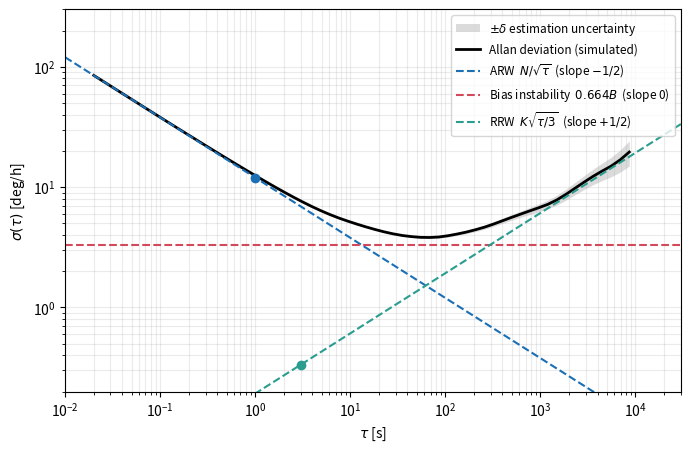

Source code (Python): (Note: this script raises an exception after producing the figure.)
"""Simulate a gyro with ARW + bias instability + RRW and draw the post's figures.

python3 allan.py   ->  adev.png, noise_types.png, clusters.png, filter.png next to this file
"""
import pathlib
import numpy as np
import matplotlib
matplotlib.use("Agg")
import matplotlib.pyplot as plt

rng = np.random.default_rng(3)  # one 24 h realization; long-tau points vary a lot between seeds
fs, hours = 50.0, 24
n = int(fs * 3600 * hours)
dt = 1 / fs

# true parameters (deg, s units)
N = 0.2 / 60            # ARW  0.2 deg/sqrt(h)  -> deg/sqrt(s)
B = 5.0 / 3600          # bias instability 5 deg/h -> deg/s
K = 20.0 / 3600 / 60    # RRW 20 deg/h/sqrt(h)  -> deg/s/sqrt(s)

white = N * np.sqrt(fs) * rng.standard_normal(n)

# flicker (1/f) noise: two-sided PSD B^2/(2 pi f), i.e. one-sided B^2/(pi f) (IEEE 952 convention)
f = np.fft.rfftfreq(n, dt)
spec = np.fft.rfft(rng.standard_normal(n))
scale = np.zeros_like(f)
scale[1:] = np.sqrt(B**2 / (np.pi * f[1:]) * fs / 2)
flicker = np.fft.irfft(spec * scale, n)

rrw = np.cumsum(K * np.sqrt(dt) * rng.standard_normal(n))

omega = white + flicker + rrw          # deg/s


def adev(omega, fs, n_tau=60):
    """Overlapping Allan deviation (IEEE Std 952)."""
    theta = np.concatenate([[0.0], np.cumsum(omega) / fs])
    m = np.unique(np.logspace(0, np.log10(len(omega) // 10), n_tau).astype(int))
    tau = m / fs
    sig = np.empty(len(m))
    for i, mi in enumerate(m):
        d = theta[2 * mi:] - 2 * theta[mi:-mi] + theta[:-2 * mi]
        sig[i] = np.sqrt(np.mean(d**2) / (2 * tau[i] ** 2))
    return tau, sig


tau, sig = adev(omega, fs)

# read the parameters back off the curve
N_curve = np.interp(0, np.log10(tau), sig)               # curve value at tau = 1 s (slightly high)
short = tau < 0.1                                        # region where the -1/2 slope dominates
N_hat = np.median(sig[short] * np.sqrt(tau[short]))      # -1/2 line evaluated at tau = 1 s
B_hat = sig.min() / np.sqrt(2 * np.log(2) / np.pi)       # flat bottom / 0.664
long = tau > 2000                                        # region where the +1/2 slope dominates
K_hat = np.median(sig[long] * np.sqrt(3 / tau[long]))    # extend that line back to tau = 3 s
print(f"N  true {N*60:.3f}  read {N_hat*60:.3f} deg/sqrt(h)  (curve at 1 s: {N_curve*60:.3f})")
print(f"B  true {B*3600:.2f}  read {B_hat*3600:.2f} deg/h")
print(f"K  true {K*3600*60:.2f}  read {K_hat*3600*60:.2f} deg/h/sqrt(h)")

to_h = 3600  # plot in deg/h
fig, ax = plt.subplots(figsize=(7, 4.6), dpi=150)
L = len(omega)
delta = 1 / np.sqrt(2 * (L / (tau * fs) - 1))           # rough relative error (El-Sheimy 2008)
ax.fill_between(tau, sig * (1 - delta) * to_h, sig * (1 + delta) * to_h, color="0.6", alpha=0.35, lw=0,
                label=r"$\pm\delta$ estimation uncertainty")
ax.loglog(tau, sig * to_h, "k", lw=2, label="Allan deviation (simulated)")
t = np.logspace(-2, 4.5, 50)
ax.loglog(t, N / np.sqrt(t) * to_h, "--", c="#1b6fb5", label=r"ARW  $N/\sqrt{\tau}$  (slope $-1/2$)")
ax.loglog(t, 0 * t + 0.664 * B * to_h, "--", c="#d1495b", label=r"Bias instability  $0.664B$  (slope 0)")
ax.loglog(t, K * np.sqrt(t / 3) * to_h, "--", c="#2a9d8f", label=r"RRW  $K\sqrt{\tau/3}$  (slope $+1/2$)")
ax.plot(1, N * to_h, "o", c="#1b6fb5")
ax.plot(3, K * to_h, "o", c="#2a9d8f")
ax.set(xlabel=r"$\tau$ [s]", ylabel=r"$\sigma(\tau)$ [deg/h]", xlim=(1e-2, 3e4), ylim=(0.2, 300))
ax.grid(True, which="both", alpha=0.25)
ax.legend(fontsize=8.5, loc="upper right")
fig.tight_layout()
fig.savefig(pathlib.Path(__file__).with_name("adev.png"))


# ---- second figure: what each noise looks like in time (-> noise_types.png) ----
r = np.random.default_rng(1)
fs2, T = 10.0, 2 * 3600
t2 = np.arange(int(fs2 * T)) / fs2
runs = 30

fig, axs = plt.subplots(3, 1, figsize=(7, 8), dpi=150, sharex=True)

# (a) ARW: integrate white rate noise -> angle spreads like N*sqrt(t)
ang = np.cumsum(N * np.sqrt(fs2) * r.standard_normal((runs, t2.size)), axis=1) / fs2
axs[0].plot(t2 / 60, ang.T, lw=0.6, alpha=0.5)
axs[0].plot(t2 / 60, N * np.sqrt(t2), "k--", t2 / 60, -N * np.sqrt(t2), "k--", lw=1.2)
axs[0].set(title="(a) ARW: angle error", ylabel="angle [deg]")

# (b) bias instability: the bias wanders but does not run away
nb = t2.size
fb = np.fft.rfftfreq(nb, 1 / fs2)
sb = np.zeros_like(fb)
sb[1:] = np.sqrt(B**2 / (np.pi * fb[1:]) * fs2 / 2)
bias = np.fft.irfft(np.fft.rfft(r.standard_normal(nb)) * sb, nb)
k = int(30 * fs2)  # 30 s moving average so the slow part is visible
axs[1].plot(t2[k - 1:] / 60, np.convolve(bias, np.ones(k) / k, "valid") * 3600, "#d1495b", lw=1)
axs[1].set(title="(b) Bias instability: bias (30 s moving average)", ylabel="bias [deg/h]")

# (c) RRW: the bias itself random-walks -> spreads like K*sqrt(t)
rw = np.cumsum(K / np.sqrt(fs2) * r.standard_normal((runs, t2.size)), axis=1)
axs[2].plot(t2 / 60, rw.T * 3600, lw=0.6, alpha=0.5)
axs[2].plot(t2 / 60, K * np.sqrt(t2) * 3600, "k--", t2 / 60, -K * np.sqrt(t2) * 3600, "k--", lw=1.2)
axs[2].set(title="(c) RRW: bias", xlabel="time [min]", ylabel="bias [deg/h]")

for a in axs:
    a.grid(alpha=0.25)
fig.tight_layout()
fig.savefig(pathlib.Path(__file__).with_name("noise_types.png"))


# ---- third figure: cluster averages for short vs long tau (-> clusters.png) ----
# toy signal (arbitrary units): fast white noise + slow random-walk drift
r = np.random.default_rng(7)
fs3, T3 = 5.0, 600
t3 = np.arange(int(fs3 * T3)) / fs3
x = r.standard_normal(t3.size) + np.cumsum(r.standard_normal(t3.size)) * 0.03

fig, axs = plt.subplots(2, 1, figsize=(7, 5.2), dpi=150, sharex=True, sharey=True)
for a, tc, col in zip(axs, [10, 100], ["#1b6fb5", "#d1495b"]):
    a.plot(t3, x, c="0.75", lw=0.5)
    mc = int(tc * fs3)
    means = x[: len(x) // mc * mc].reshape(-1, mc).mean(1)
    starts = np.arange(len(means)) * tc
    a.hlines(means, starts, starts + tc, colors=col, lw=2.5)
    # black vertical segments = differences between neighbouring cluster means
    a.vlines(starts[1:], means[:-1], means[1:], colors="k", lw=1.6)
    if tc == 100:
        k = np.argmax(np.abs(np.diff(means)))
        a.annotate(r"$\Delta = \bar\Omega_{k+1}-\bar\Omega_k$", xy=(starts[k + 1], means[k:k + 2].mean()),
                   xytext=(starts[k + 1] + 25, 2.6), fontsize=10, arrowprops=dict(arrowstyle="->", lw=1))
    d = np.diff(means)
    a.set_title(rf"$\tau$ = {tc} s:  {len(means)} clusters,  "
                rf"$\sigma(\tau)=\sqrt{{\frac{{1}}{{2}}\overline{{\Delta^2}}}}$ = {np.sqrt(0.5 * np.mean(d**2)):.2f}",
                fontsize=10)
    a.set_ylim(-4, 4)
    a.set_ylabel("rate [arb.]")
    a.grid(alpha=0.25)
axs[1].set_xlabel("time [s]")
fig.tight_layout()
fig.savefig(pathlib.Path(__file__).with_name("clusters.png"))


# ---- fourth figure: the Allan "filter" moves with tau (-> filter.png) ----
fq = np.logspace(-4, 1, 2000)
fig, ax = plt.subplots(figsize=(7, 3.4), dpi=150)
for tc, col in zip([1, 10, 100, 1000], ["#1b6fb5", "#2a9d8f", "#e9a23b", "#d1495b"]):
    xx = np.pi * fq * tc
    ax.semilogx(fq, np.sin(xx) ** 4 / xx**2, c=col, lw=1.8, label=rf"$\tau$ = {tc} s")
    ax.axvline(0.371 / tc, c=col, ls=":", lw=1)
ax.set(xlabel="frequency $f$ [Hz]", ylabel=r"$\sin^4(\pi f\tau)\,/\,(\pi f\tau)^2$", xlim=(1e-4, 10))
ax.grid(alpha=0.25, which="both")
ax.legend(fontsize=8.5)
fig.tight_layout()
fig.savefig(pathlib.Path(__file__).with_name("filter.png"))
